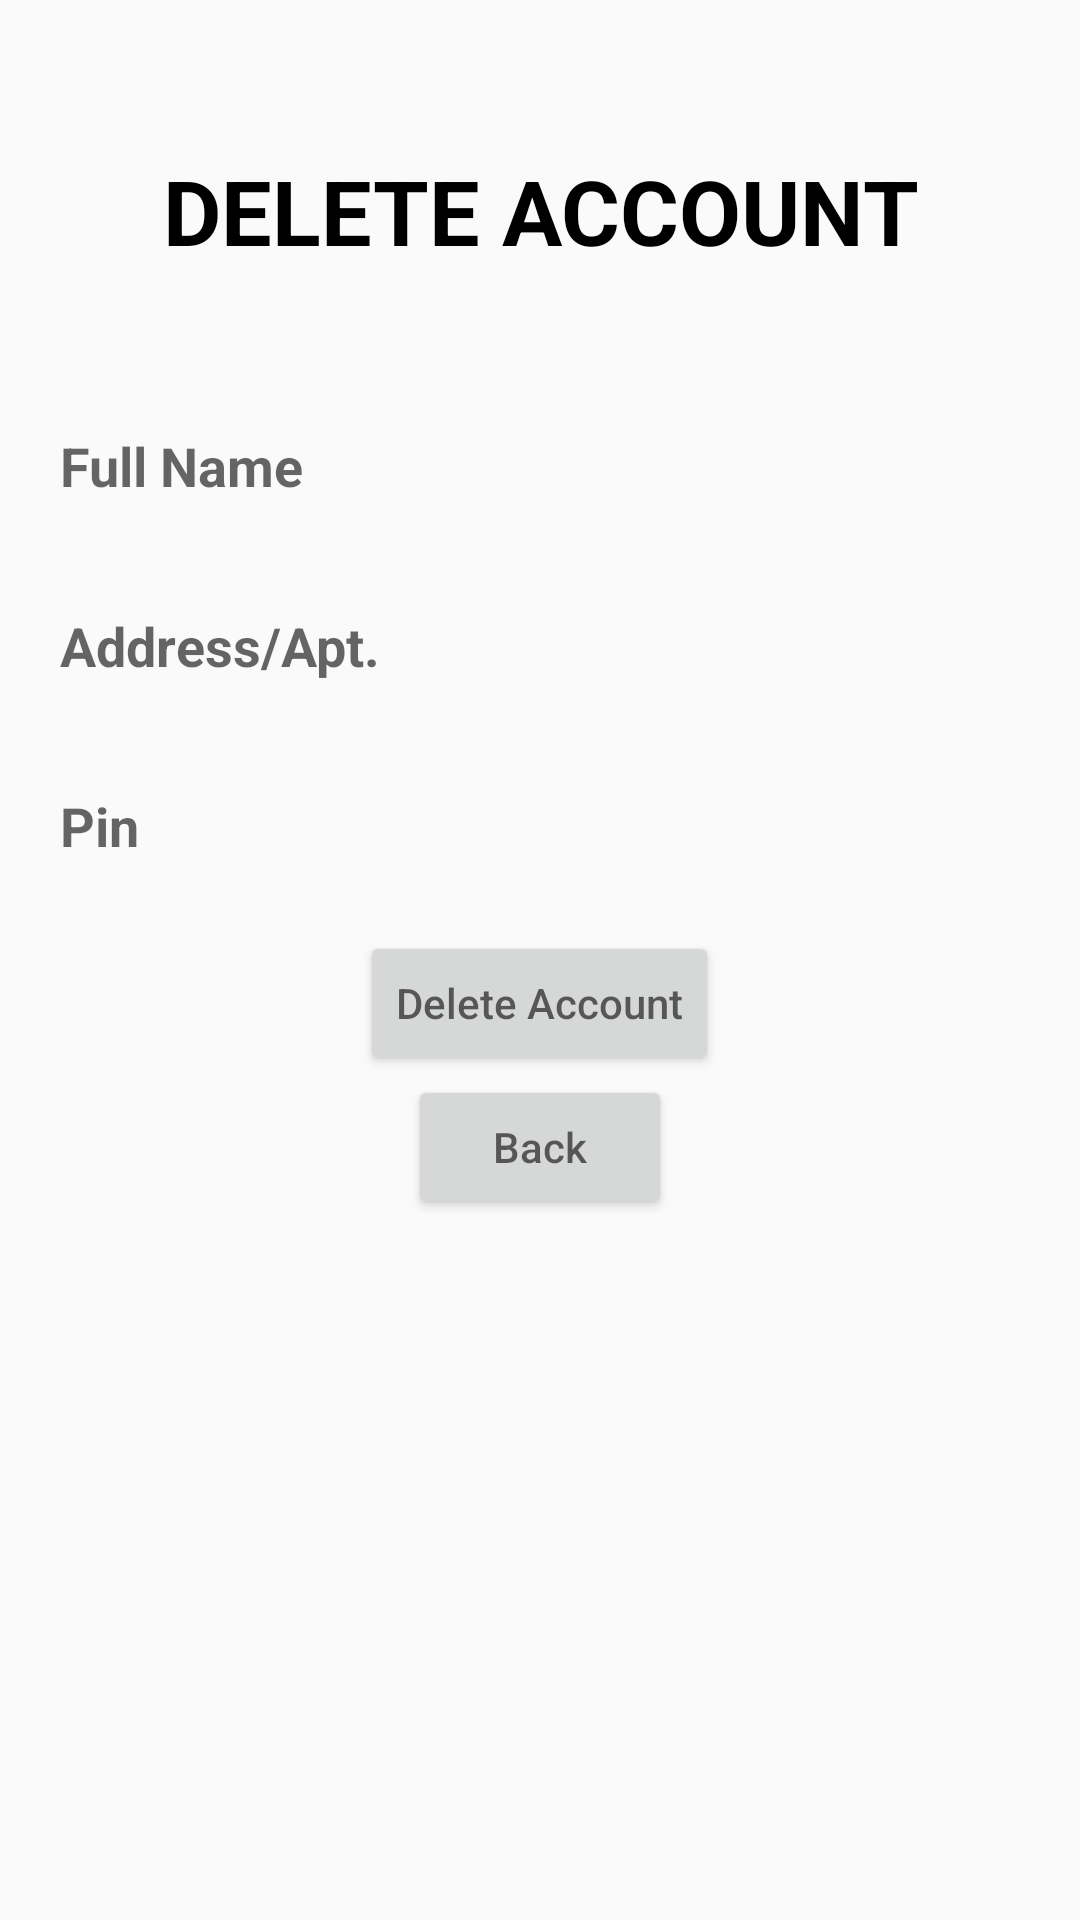

Write the Android layout XML for this screen, with the resource values it uses.
<!-- AndroidManifest.xml: activity theme Theme.AppCompat.Light -->
<!-- res/layout/activity_delete.xml -->
<?xml version="1.0" encoding="utf-8"?>
<LinearLayout xmlns:android="http://schemas.android.com/apk/res/android"
    android:orientation="vertical"
    android:layout_width="match_parent"
    android:layout_margin="15dp"
    android:layout_height="match_parent">
    <TextView
        android:layout_width="match_parent"
        android:layout_height="wrap_content"
        android:text="DELETE ACCOUNT"
        android:textColor="@color/black"
        android:textSize="30dp"
        android:textStyle="bold"
        android:gravity="center_horizontal"
        android:layout_marginTop="50dp"
        android:layout_marginBottom="40dp"/>
    <EditText
        android:id="@+id/name_delete"
        android:layout_width="match_parent"
        android:hint="@string/name"
        android:textColor="@color/black"
        android:textStyle="bold"
        android:background="@drawable/edittextbackground"
        android:layout_marginBottom="10dp"
        android:paddingLeft="20dp"
        android:layout_height="50dp"/>
    <EditText
        android:id="@+id/address_delete"
        android:layout_width="match_parent"
        android:hint="@string/place"
        android:textColor="@color/black"
        android:textStyle="bold"
        android:layout_marginBottom="10dp"
        android:paddingLeft="20dp"
        android:background="@drawable/edittextbackground"
        android:layout_height="50dp"/>
    <EditText
        android:id="@+id/pin_delete"
        android:layout_width="match_parent"
        android:hint="@string/pin"
        android:inputType="textPassword"
        android:textColor="@color/black"
        android:textStyle="bold"
        android:layout_marginBottom="10dp"
        android:paddingLeft="20dp"
        android:background="@drawable/edittextbackground"
        android:layout_height="50dp"/>
    <Button
        android:id="@+id/delete_account"
        android:layout_width="wrap_content"
        android:hint="@string/delete"
        android:layout_gravity="center_horizontal"
        android:layout_height="wrap_content"/>
    <Button
        android:id="@+id/back_delete"
        android:layout_width="wrap_content"
        android:layout_height="wrap_content"
        android:hint="@string/back"
        android:layout_gravity="center_horizontal"/>
</LinearLayout>
<!-- resources referenced by this layout -->
<resources>
  <color name="black">#FF000000</color>
  <string name="back">Back</string>
  <string name="delete">Delete Account</string>
  <string name="name">Full Name</string>
  <string name="pin">Pin</string>
  <string name="place">Address/Apt.</string>
</resources>
